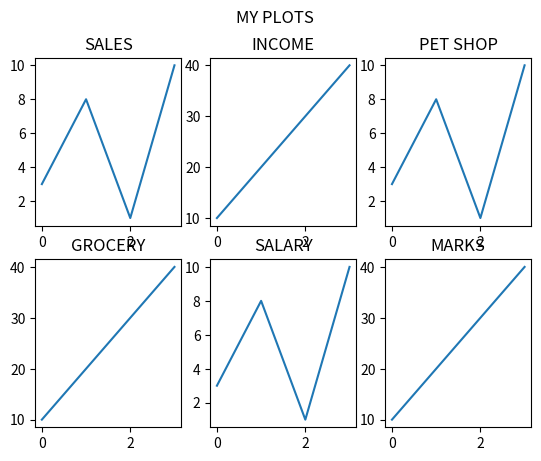

Source code (Python):
import matplotlib.pyplot as plt
import numpy as np

x = np.array([0, 1, 2, 3])
y = np.array([3, 8, 1, 10])

plt.subplot(2, 3, 1)
plt.plot(x,y)
plt.title("SALES")

x = np.array([0, 1, 2, 3])
y = np.array([10, 20, 30, 40])

plt.subplot(2, 3, 2)
plt.plot(x,y)
plt.title("INCOME")

x = np.array([0, 1, 2, 3])
y = np.array([3, 8, 1, 10])

plt.subplot(2, 3, 3)
plt.plot(x,y)
plt.title("PET SHOP")

x = np.array([0, 1, 2, 3])
y = np.array([10, 20, 30, 40])

plt.subplot(2, 3, 4)
plt.plot(x,y)
plt.title("GROCERY")

x = np.array([0, 1, 2, 3])
y = np.array([3, 8, 1, 10])

plt.subplot(2, 3, 5)
plt.plot(x,y)
plt.title("SALARY")

x = np.array([0, 1, 2, 3])
y = np.array([10, 20, 30, 40])

plt.subplot(2, 3, 6)
plt.plot(x,y)
plt.title("MARKS")

plt.suptitle("MY PLOTS")
plt.show()